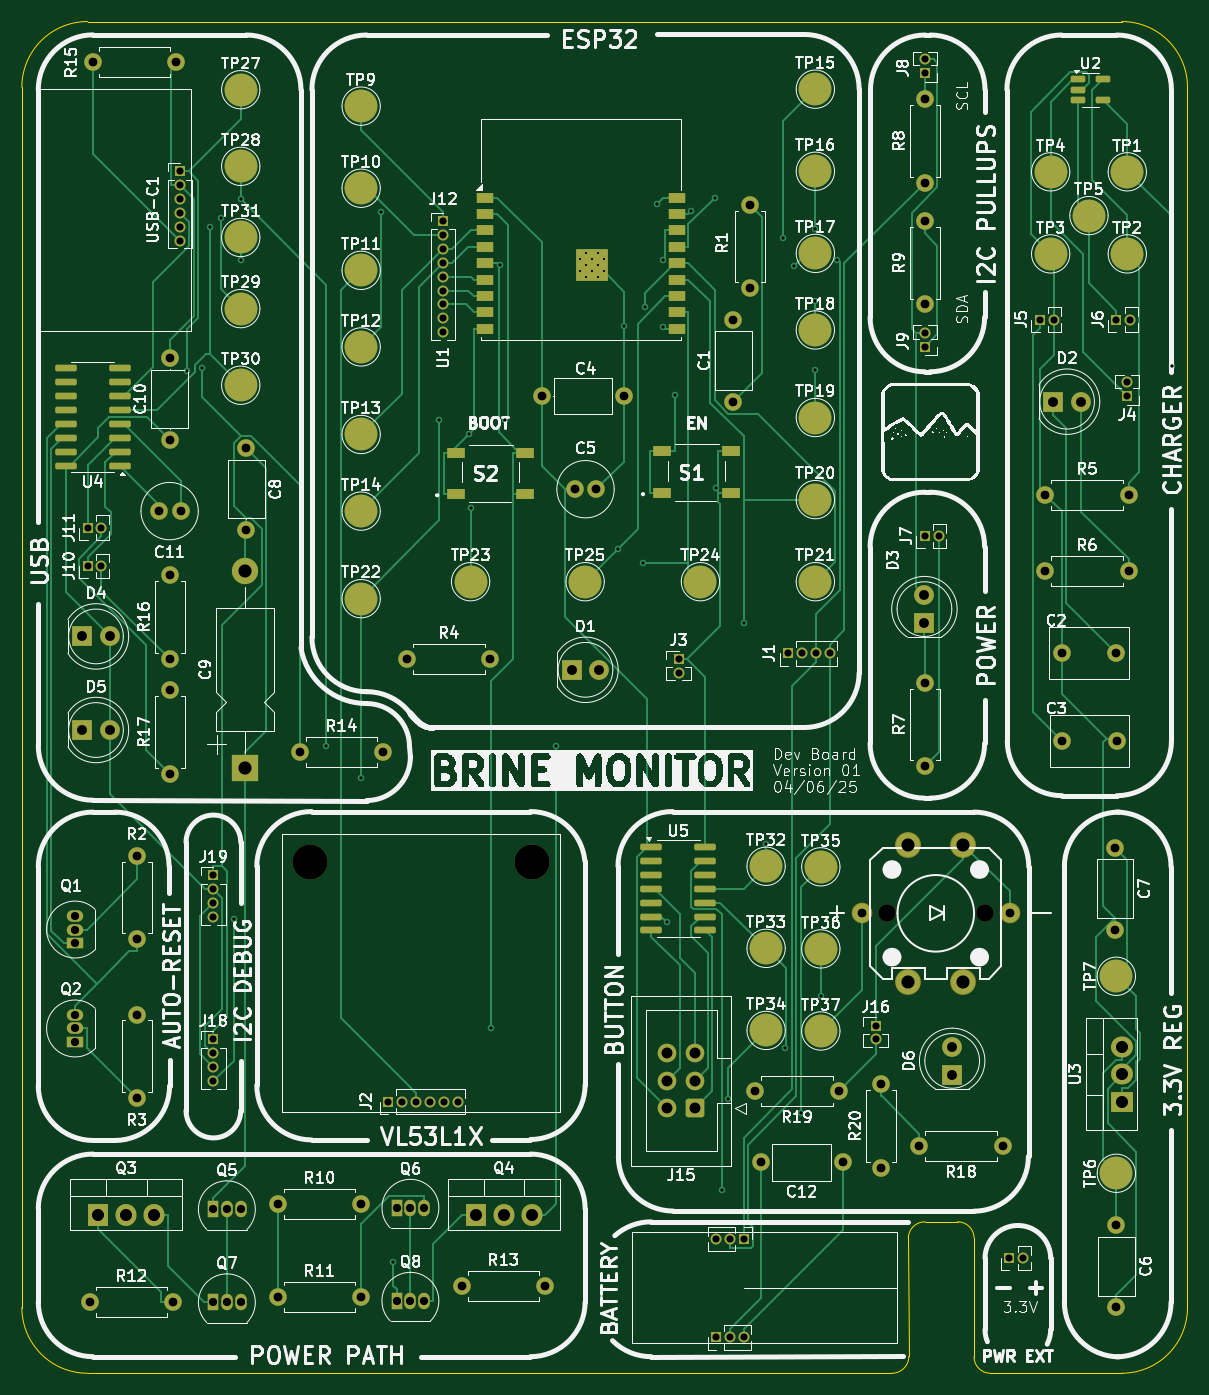
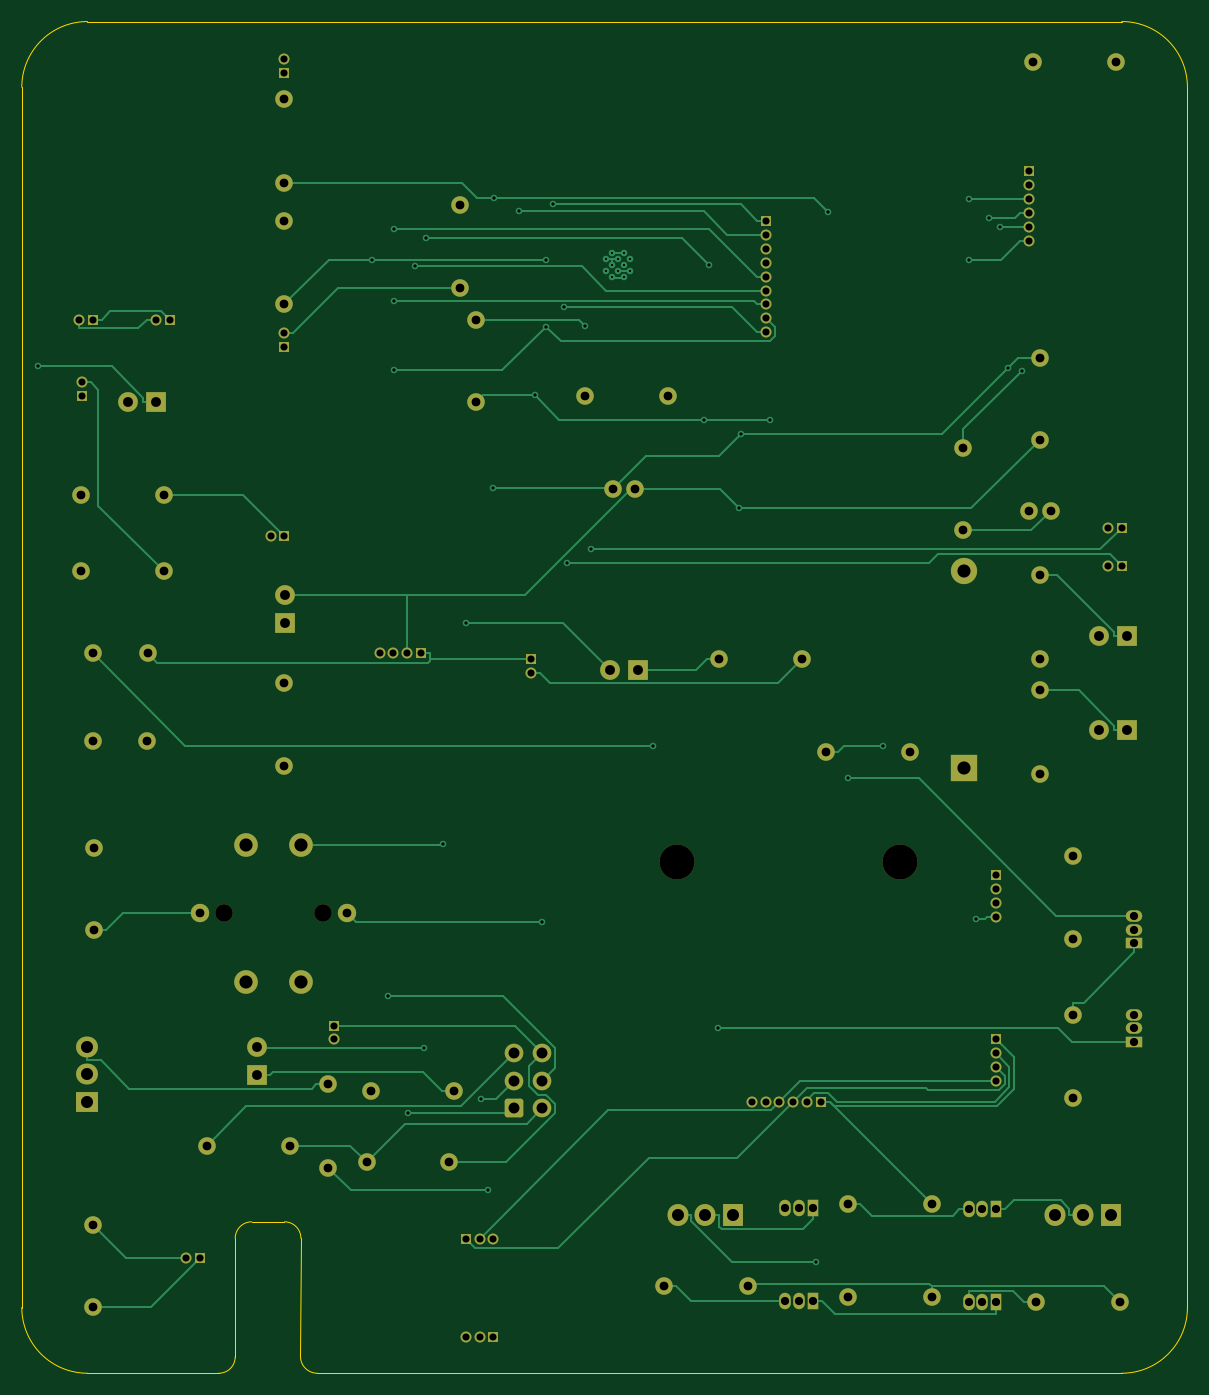
Circuit board: 10 layer files. Board 106.5 x 123.5 mm.
- bottom_copper: Brine-B_Cu.gbr (30730 bytes)
- bottom_mask: Brine-B_Mask.gbr (8090 bytes)
- paste: Brine-B_Paste.gbr (464 bytes)
- bottom_silk: Brine-B_Silkscreen.gbr (465 bytes)
- outline: Brine-Edge_Cuts.gbr (1519 bytes)
- top_copper: Brine-F_Cu.gbr (49714 bytes)
- top_mask: Brine-F_Mask.gbr (12188 bytes)
- paste: Brine-F_Paste.gbr (3309 bytes)
- top_silk: Brine-F_Silkscreen.gbr (303051 bytes)
- drill: Brine.drl (4606 bytes)

=== bottom_copper: Brine-B_Cu.gbr (30730 bytes, source omitted) ===
=== bottom_mask: Brine-B_Mask.gbr (8090 bytes, source omitted) ===
=== paste: Brine-B_Paste.gbr ===
%TF.GenerationSoftware,KiCad,Pcbnew,9.0.0-rc3*%
%TF.CreationDate,2025-04-06T11:09:10-05:00*%
%TF.ProjectId,Brine,4272696e-652e-46b6-9963-61645f706362,Dev Board 01*%
%TF.SameCoordinates,Original*%
%TF.FileFunction,Paste,Bot*%
%TF.FilePolarity,Positive*%
%FSLAX46Y46*%
G04 Gerber Fmt 4.6, Leading zero omitted, Abs format (unit mm)*
G04 Created by KiCad (PCBNEW 9.0.0-rc3) date 2025-04-06 11:09:10*
%MOMM*%
%LPD*%
G01*
G04 APERTURE LIST*
G04 APERTURE END LIST*
M02*

=== bottom_silk: Brine-B_Silkscreen.gbr ===
%TF.GenerationSoftware,KiCad,Pcbnew,9.0.0-rc3*%
%TF.CreationDate,2025-04-06T11:09:10-05:00*%
%TF.ProjectId,Brine,4272696e-652e-46b6-9963-61645f706362,Dev Board 01*%
%TF.SameCoordinates,Original*%
%TF.FileFunction,Legend,Bot*%
%TF.FilePolarity,Positive*%
%FSLAX46Y46*%
G04 Gerber Fmt 4.6, Leading zero omitted, Abs format (unit mm)*
G04 Created by KiCad (PCBNEW 9.0.0-rc3) date 2025-04-06 11:09:10*
%MOMM*%
%LPD*%
G01*
G04 APERTURE LIST*
G04 APERTURE END LIST*
M02*

=== outline: Brine-Edge_Cuts.gbr ===
%TF.GenerationSoftware,KiCad,Pcbnew,9.0.0-rc3*%
%TF.CreationDate,2025-04-06T11:09:10-05:00*%
%TF.ProjectId,Brine,4272696e-652e-46b6-9963-61645f706362,Dev Board 01*%
%TF.SameCoordinates,Original*%
%TF.FileFunction,Profile,NP*%
%FSLAX46Y46*%
G04 Gerber Fmt 4.6, Leading zero omitted, Abs format (unit mm)*
G04 Created by KiCad (PCBNEW 9.0.0-rc3) date 2025-04-06 11:09:10*
%MOMM*%
%LPD*%
G01*
G04 APERTURE LIST*
%TA.AperFunction,Profile*%
%ADD10C,0.100000*%
%TD*%
G04 APERTURE END LIST*
D10*
X180040454Y-154459546D02*
G75*
G02*
X178500000Y-156000000I-1540454J0D01*
G01*
X187500000Y-156000000D02*
G75*
G02*
X186000000Y-154500000I0J1500000D01*
G01*
X180000000Y-143665534D02*
G75*
G02*
X181500000Y-142165500I1500000J34D01*
G01*
X184500000Y-142165534D02*
G75*
G02*
X185999966Y-143665534I0J-1499966D01*
G01*
X180040453Y-154459546D02*
X180000000Y-143665534D01*
X186000000Y-143665534D02*
X186000000Y-154500000D01*
X181500000Y-142165534D02*
X184500000Y-142165534D01*
X199500000Y-156000000D02*
X187500000Y-156000000D01*
X105000000Y-156000000D02*
G75*
G02*
X99000000Y-150000000I0J6000000D01*
G01*
X99000000Y-38500000D02*
G75*
G02*
X105000000Y-32500000I6000000J0D01*
G01*
X205500000Y-150000000D02*
G75*
G02*
X199500000Y-156000000I-6000000J0D01*
G01*
X199500000Y-32500000D02*
G75*
G02*
X205500000Y-38500000I0J-6000000D01*
G01*
X178500000Y-156000000D02*
X105000000Y-156000000D01*
X99000000Y-150000000D02*
X99000000Y-38500000D01*
X105000000Y-32500000D02*
X199500000Y-32500000D01*
X205500000Y-38500000D02*
X205500000Y-150000000D01*
M02*

=== top_copper: Brine-F_Cu.gbr (49714 bytes, source omitted) ===
=== top_mask: Brine-F_Mask.gbr (12188 bytes, source omitted) ===
=== paste: Brine-F_Paste.gbr (3309 bytes, source withheld) ===
=== top_silk: Brine-F_Silkscreen.gbr (303051 bytes, source omitted) ===
=== drill: Brine.drl ===
M48
; DRILL file {KiCad 9.0.0-rc3} date 2025-04-06T11:09:14-0500
; FORMAT={-:-/ absolute / metric / decimal}
; #@! TF.CreationDate,2025-04-06T11:09:14-05:00
; #@! TF.GenerationSoftware,Kicad,Pcbnew,9.0.0-rc3
; #@! TF.FileFunction,MixedPlating,1,2
FMAT,2
METRIC
; #@! TA.AperFunction,Plated,PTH,ComponentDrill
T1C0.200
; #@! TA.AperFunction,Plated,PTH,ViaDrill
T2C0.300
; #@! TA.AperFunction,Plated,PTH,ComponentDrill
T3C0.650
; #@! TA.AperFunction,Plated,PTH,ComponentDrill
T4C0.750
; #@! TA.AperFunction,Plated,PTH,ComponentDrill
T5C0.800
; #@! TA.AperFunction,Plated,PTH,ComponentDrill
T6C0.900
; #@! TA.AperFunction,Plated,PTH,ComponentDrill
T7C1.000
; #@! TA.AperFunction,Plated,PTH,ComponentDrill
T8C1.100
; #@! TA.AperFunction,Plated,PTH,ComponentDrill
T9C1.200
; #@! TA.AperFunction,NonPlated,NPTH,ComponentDrill
T10C1.600
; #@! TA.AperFunction,NonPlated,NPTH,ComponentDrill
T11C3.200
%
G90
G05
T1
X149.964Y-54.23
X149.964Y-55.33
X150.514Y-53.68
X150.514Y-54.78
X150.514Y-55.88
X151.064Y-54.23
X151.064Y-55.33
X151.614Y-53.68
X151.614Y-54.78
X151.614Y-55.88
X152.165Y-54.23
X152.165Y-55.33
T2
X114.124Y-64.393
X115.434Y-64.171
X116.159Y-51.26
X117.173Y-50.465
X118.347Y-114.491
X119.0Y-48.72
X119.0Y-54.305
X126.825Y-98.667
X130.0Y-101.614
X131.856Y-49.901
X132.951Y-145.791
X137.147Y-68.875
X139.827Y-70.177
X140.0Y-76.981
X141.877Y-124.463
X142.731Y-54.745
X143.163Y-68.875
X147.804Y-98.667
X153.461Y-80.683
X154.0Y-60.36
X155.732Y-81.949
X155.946Y-58.621
X156.994Y-49.207
X157.6Y-54.241
X157.6Y-60.378
X157.936Y-114.764
X158.652Y-66.609
X160.113Y-49.854
X162.325Y-48.604
X162.422Y-75.104
X162.938Y-139.273
X163.54Y-130.97
X164.952Y-87.459
X167.0Y-107.659
X168.552Y-52.268
X168.77Y-126.315
X169.54Y-54.863
X170.175Y-132.227
X171.5Y-51.421
X171.5Y-58.019
X171.5Y-64.368
X172.0Y-121.509
X173.52Y-54.241
X204.063Y-63.991
T3
X105.0Y-78.73
X105.0Y-82.23
X106.27Y-78.73
X106.27Y-82.23
X113.465Y-46.18
X113.465Y-47.45
X113.465Y-48.72
X113.465Y-49.99
X113.465Y-51.26
X113.465Y-52.53
X116.5Y-110.5
X116.5Y-111.77
X116.5Y-113.04
X116.5Y-114.31
X116.5Y-125.5
X116.5Y-126.77
X116.5Y-128.04
X116.5Y-129.31
X132.464Y-131.18
X133.734Y-131.18
X135.005Y-131.18
X136.274Y-131.18
X137.5Y-50.73
X137.5Y-52.0
X137.5Y-53.27
X137.5Y-54.54
X137.5Y-55.81
X137.5Y-57.08
X137.5Y-58.35
X137.5Y-59.62
X137.5Y-60.89
X137.544Y-131.18
X138.814Y-131.18
X159.0Y-90.73
X159.0Y-92.0
X162.409Y-143.73
X162.409Y-152.73
X163.679Y-143.73
X163.679Y-152.73
X164.95Y-143.73
X164.95Y-152.73
X169.0Y-90.23
X170.27Y-90.23
X171.54Y-90.23
X172.81Y-90.23
X177.0Y-124.23
X177.0Y-125.5
X181.5Y-35.96
X181.5Y-37.23
X181.5Y-60.96
X181.5Y-62.23
X181.5Y-79.5
X182.77Y-79.5
X189.23Y-145.5
X190.5Y-145.5
X192.0Y-59.73
X193.27Y-59.73
X199.0Y-59.73
X200.0Y-65.46
X200.0Y-66.73
X200.27Y-59.73
T4
X103.86Y-114.19
X103.86Y-115.46
X103.86Y-116.73
X103.86Y-123.23
X103.86Y-124.5
X103.86Y-125.77
X116.46Y-141.023
X116.46Y-149.523
X117.73Y-141.023
X117.73Y-149.523
X119.0Y-141.023
X119.0Y-149.523
X133.23Y-140.883
X133.23Y-149.383
X134.5Y-140.883
X134.5Y-149.383
X135.77Y-140.883
X135.77Y-149.383
T5
X105.19Y-149.473
X105.5Y-36.23
X109.5Y-108.73
X109.5Y-116.35
X109.5Y-123.23
X109.5Y-130.85
X111.5Y-77.23
X112.5Y-63.23
X112.5Y-70.73
X112.5Y-83.11
X112.5Y-90.73
X112.5Y-93.61
X112.5Y-101.23
X112.81Y-149.473
X113.12Y-36.23
X113.5Y-77.23
X119.5Y-71.48
X119.5Y-78.98
X122.38Y-140.523
X122.38Y-149.023
X124.38Y-99.23
X130.0Y-140.523
X130.0Y-149.023
X132.0Y-99.23
X134.19Y-90.73
X139.19Y-148.023
X141.81Y-90.73
X146.5Y-66.73
X146.81Y-148.023
X149.5Y-75.23
X151.5Y-75.23
X154.0Y-66.73
X164.0Y-59.73
X164.0Y-67.23
X165.5Y-49.23
X165.5Y-56.85
X166.0Y-130.23
X166.5Y-136.73
X173.62Y-130.23
X174.0Y-136.73
X175.75Y-113.98
X177.5Y-129.61
X177.5Y-137.23
X181.0Y-135.23
X181.5Y-39.61
X181.5Y-47.23
X181.5Y-50.73
X181.5Y-58.35
X181.5Y-92.92
X181.5Y-100.54
X188.62Y-135.23
X189.25Y-113.98
X192.5Y-75.73
X192.5Y-82.73
X194.0Y-90.23
X194.035Y-98.23
X198.895Y-107.98
X198.895Y-115.48
X199.0Y-90.23
X199.0Y-142.48
X199.0Y-149.98
X199.035Y-98.23
X200.12Y-75.73
X200.12Y-82.73
T6
X104.5Y-88.68
X104.5Y-97.23
X107.04Y-88.68
X107.04Y-97.23
X149.225Y-91.73
X151.765Y-91.73
X181.464Y-84.915
X181.464Y-87.455
X184.0Y-126.19
X184.0Y-128.73
X193.225Y-67.23
X195.765Y-67.23
T7
X157.96Y-126.73
X157.96Y-129.27
X157.96Y-131.81
X160.5Y-126.73
X160.5Y-129.27
X160.5Y-131.81
T8
X106.0Y-141.523
X108.54Y-141.523
X111.08Y-141.523
X140.5Y-141.523
X143.04Y-141.523
X145.58Y-141.523
X199.5Y-126.15
X199.5Y-128.69
X199.5Y-131.23
T9
X119.392Y-82.73
X119.392Y-100.73
X180.0Y-107.73
X180.0Y-120.23
X185.0Y-107.73
X185.0Y-120.23
T10
X178.0Y-113.98
X187.0Y-113.98
T11
X125.304Y-109.252
X145.624Y-109.252
M30
